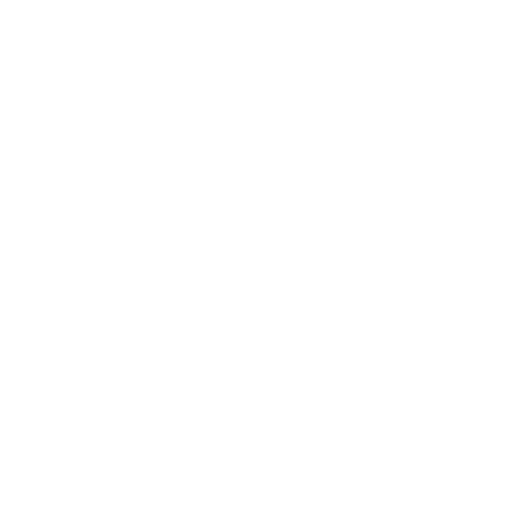
t = 0.00 s
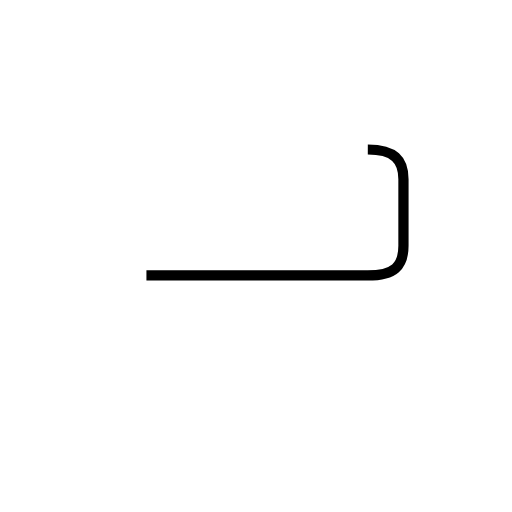
t = 1.16 s
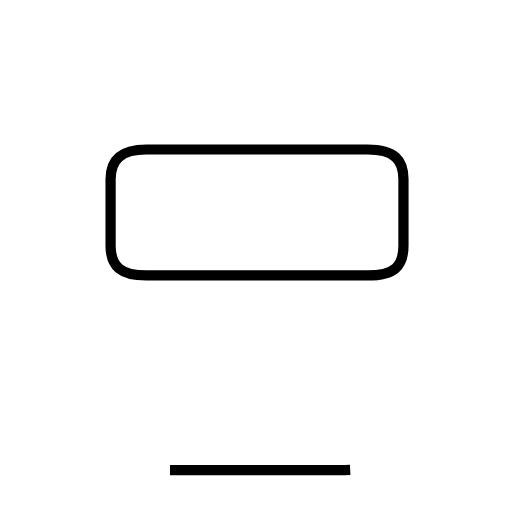
t = 2.84 s
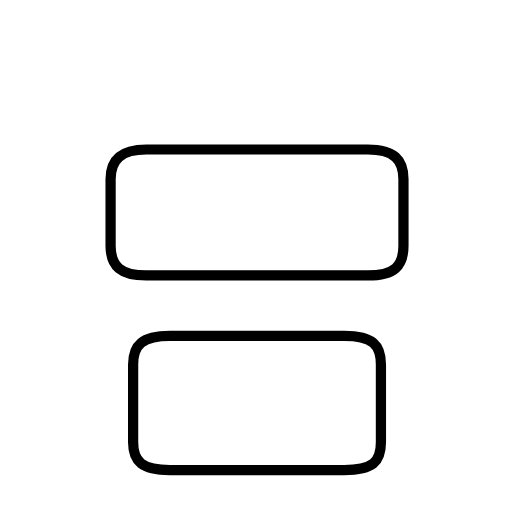
t = 4.43 s
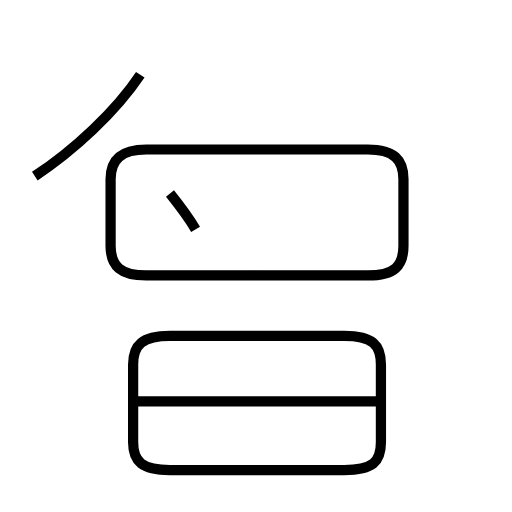
t = 5.70 s
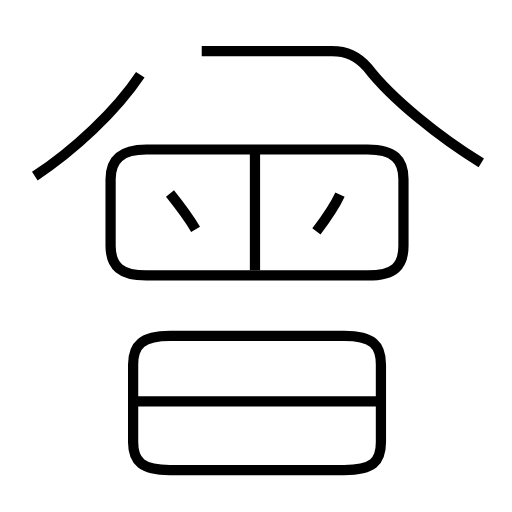
t = 7.11 s

The animated SVG that drew these frames (rendered in a browser with its animation timeline set to each time). Animation: 8 SMIL elements (animate=8); one cycle of 7.11 s.

<?xml version='1.0' encoding='utf-8'?>
<svg viewBox="0.0 -6.0 50.0 50.0" version="1.1" xmlns="http://www.w3.org/2000/svg"><rect x="-1000" y="-1000" width="2000" height="2000" stroke="white" fill="white" /><g style="fill:none;stroke:#000000;stroke-width:1"><path d="M 14.3 -17.1 L 35.9 -17.1 C 38.5 -17.1 39.4 -18.0 39.4 -20.0 L 39.4 -26.5 C 39.4 -28.4 38.5 -29.4 35.9 -29.4 L 14.3 -29.4 C 11.8 -29.4 10.8 -28.4 10.8 -26.5 L 10.8 -20.0 C 10.8 -18.0 11.8 -17.1 14.3 -17.1 Z " transform="translate(0.0 38.0)" stroke-dasharray="77.2236061090632" stroke-dashoffset="77.2236061090632"><animate attributeName="stroke-dashoffset" from="77.2236061090632" to="0" dur="2.3167081832718956s" begin="0s" fill="freeze" /></path><path d="M 16.6 1.9 L 33.6 1.9 C 36.4 1.9 37.2 1.1 37.2 -0.8 L 37.2 -8.4 C 37.2 -10.3 36.4 -11.2 33.6 -11.2 L 16.6 -11.2 C 13.9 -11.2 13.0 -10.3 13.0 -8.4 L 13.0 -0.8 C 13.0 1.1 13.9 1.9 16.6 1.9 Z " transform="translate(0.0 38.0)" stroke-dasharray="70.26289241349362" stroke-dashoffset="70.26289241349362"><animate attributeName="stroke-dashoffset" from="70.26289241349362" to="0" dur="2.1078867724048083s" begin="2.3167081832718956s" fill="freeze" /></path><path d="M 37.0 -4.8 L 13.2 -4.8 " transform="translate(0.0 38.0)" stroke-dasharray="23.8" stroke-dashoffset="23.8"><animate attributeName="stroke-dashoffset" from="23.8" to="0" dur="0.714s" begin="4.424594955676704s" fill="freeze" /></path><path d="M 3.4 -26.8 C 7.2 -29.3 11.3 -33.1 13.7 -36.7 " transform="translate(0.0 38.0)" stroke-dasharray="14.370826015070547" stroke-dashoffset="14.370826015070547"><animate attributeName="stroke-dashoffset" from="14.370826015070547" to="0" dur="0.4311247804521164s" begin="5.138594955676703s" fill="freeze" /></path><path d="M 19.1 -21.6 C 18.4 -22.8 17.4 -24.1 16.6 -25.1 " transform="translate(0.0 38.0)" stroke-dasharray="4.304818758426977" stroke-dashoffset="4.304818758426977"><animate attributeName="stroke-dashoffset" from="4.304818758426977" to="0" dur="0.1291445627528093s" begin="5.56971973612882s" fill="freeze" /></path><path d="M 24.9 -17.6 L 24.9 -29.1 " transform="translate(0.0 38.0)" stroke-dasharray="11.5" stroke-dashoffset="11.5"><animate attributeName="stroke-dashoffset" from="11.5" to="0" dur="0.345s" begin="5.698864298881629s" fill="freeze" /></path><path d="M 30.9 -21.4 C 31.8 -22.6 32.7 -23.9 33.2 -25.0 " transform="translate(0.0 38.0)" stroke-dasharray="4.279561339336112" stroke-dashoffset="4.279561339336112"><animate attributeName="stroke-dashoffset" from="4.279561339336112" to="0" dur="0.12838684018008337s" begin="6.043864298881629s" fill="freeze" /></path><path d="M 47.0 -28.1 C 42.9 -30.6 38.2 -34.4 35.9 -37.4 C 34.9 -38.5 33.9 -39.0 32.4 -39.0 L 19.7 -39.0" transform="translate(0.0 38.0)" stroke-dasharray="31.229932127605167" stroke-dashoffset="31.229932127605167"><animate attributeName="stroke-dashoffset" from="31.229932127605167" to="0" dur="0.9368979638281549s" begin="6.1722511390617125s" fill="freeze" /></path></g></svg>
